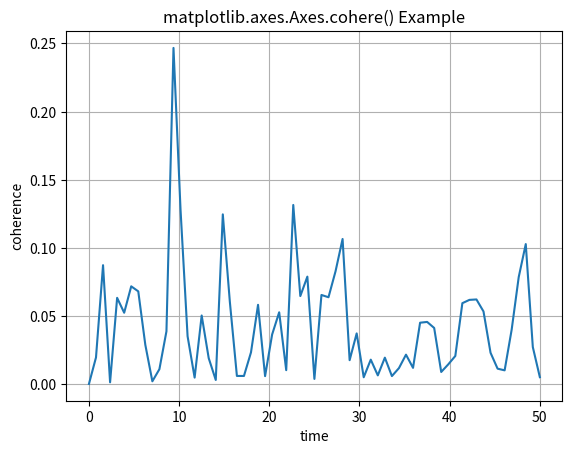

Source code (Python):
# Implementation of matplotlib function
import numpy as np
import matplotlib.pyplot as plt

dt = 0.01
t = np.arange(0, 30, dt)
nse1 = np.random.randn(len(t))
nse2 = np.random.randn(len(t))

s1 = 1.5 * np.sin(2 * np.pi * 10 * t) + nse1
s2 = np.cos(np.pi * t) + nse2

fig, ax1 = plt.subplots()
ax1.cohere(s1, s2**2, 128, 1./dt)
ax1.set_xlabel('time')
ax1.set_ylabel('coherence')

ax1.set_title('matplotlib.axes.Axes.cohere() Example')
plt.show()
